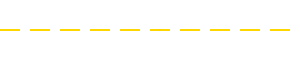
t = 0.00 s
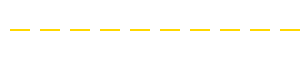
t = 1.50 s
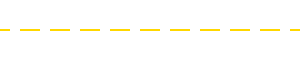
t = 3.00 s
t = 4.50 s: frame unchanged from t = 0.00 s, image omitted

The animated SVG that drew these frames (rendered in a browser with its animation timeline set to each time). Animation: 1 SMIL element (animate=1); one cycle of 6.00 s, repeats indefinitely.

<svg width="100%" height="60">
<style>
/* LinuxIA label contrast patch */
text{
  paint-order: stroke fill;
  stroke: rgba(0,0,0,0.95);
  stroke-width: 10;
  stroke-linejoin: round;
  stroke-linecap: round;
  vector-effect: non-scaling-stroke;
}
</style>


<path d="M0 30 H1440"
      stroke="#FFD700"
      stroke-width="2"
      stroke-dasharray="20 10">
  <animate attributeName="stroke-dashoffset"
           from="0"
           to="200"
           dur="6s"
           repeatCount="indefinite"/>
</path>

</svg>
